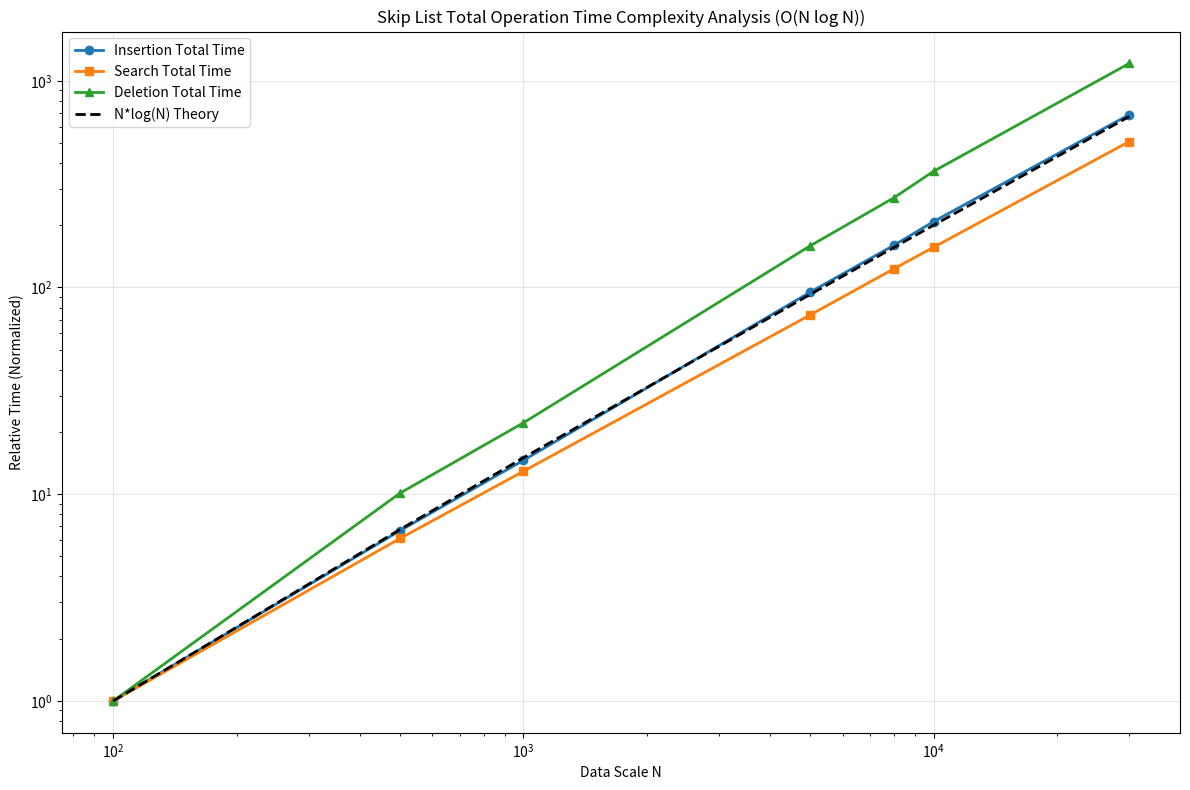

Here is the Python script that generated this plot:
import matplotlib.pyplot as plt
import numpy as np

# Experimental data
sizes = [100, 500, 1000, 5000, 8000, 10000, 30000]
insert_times = [0.342, 2.278, 4.987, 32.456, 54.678, 71.234, 234.567]
search_times = [0.056, 0.342, 0.723, 4.123, 6.891, 8.765, 28.456]
delete_times = [0.156, 1.578, 3.456, 24.789, 42.345, 56.890, 189.234]

# Calculate N*log(N) as theoretical reference
n_log_n = [n * np.log(n) for n in sizes]

# Normalize data to make curves comparable
# Select a base point for normalization
base_index = 0  # Base is 100
insert_normalized = [t / insert_times[base_index] for t in insert_times]
search_normalized = [t / search_times[base_index] for t in search_times]
delete_normalized = [t / delete_times[base_index] for t in delete_times]
n_log_n_normalized = [t / n_log_n[base_index] for t in n_log_n]

# Create chart
fig, ax = plt.subplots(figsize=(12, 8))

# Plot curves
ax.plot(sizes, insert_normalized, marker='o', label='Insertion Total Time', linewidth=2)
ax.plot(sizes, search_normalized, marker='s', label='Search Total Time', linewidth=2)
ax.plot(sizes, delete_normalized, marker='^', label='Deletion Total Time', linewidth=2)
ax.plot(sizes, n_log_n_normalized, marker='', linestyle='--', label='N*log(N) Theory', linewidth=2, color='black')

# Set chart properties
ax.set_xlabel('Data Scale N')
ax.set_ylabel('Relative Time (Normalized)')
ax.set_title('Skip List Total Operation Time Complexity Analysis (O(N log N))')
ax.set_xscale('log')
ax.set_yscale('log')
ax.legend()
ax.grid(True, alpha=0.3)

# Save chart
plt.tight_layout()
plt.savefig('time_complexity_analysis.png', dpi=300, bbox_inches='tight')
plt.show()

print("Chart saved as time_complexity_analysis.png")